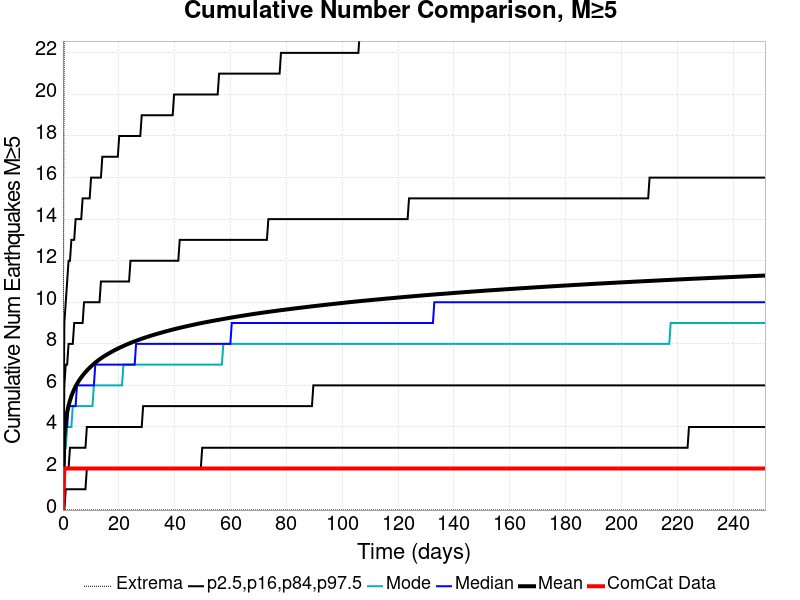

The file beside this chart, header and first rows:
Time (days), ComCat Data, Simulation Mean, Simulation Median, Simulation Mode, Simulation Minimum, Simulation Maximum, 2.5 %-ile, 16 %-ile, 84 %-ile, 97.5 %-ile
0.0, 0.0, 0.0, 0.0, 0.0, 0.0, 0.0, 0.0, 0.0, 0.0, 0.0
0.5038, 2.0, 3.607, 3.0, 3.0, 0.0, 26.0, 0.0, 2.0, 6.0, 9.0
1.008, 2.0, 4.295, 4.0, 3.0, 0.0, 28.0, 1.0, 2.0, 7.0, 10.0
1.511, 2.0, 4.719, 4.0, 4.0, 0.0, 30.0, 1.0, 2.0, 7.0, 11.0
2.015, 2.0, 5.029, 5.0, 4.0, 0.0, 30.0, 1.0, 2.0, 8.0, 12.0
2.519, 2.0, 5.275, 5.0, 4.0, 0.0, 32.0, 1.0, 3.0, 8.0, 12.0
3.023, 2.0, 5.48, 5.0, 4.0, 0.0, 35.0, 1.0, 3.0, 8.0, 13.0
3.526, 2.0, 5.657, 5.0, 5.0, 0.0, 38.0, 1.0, 3.0, 8.0, 13.0
4.03, 2.0, 5.812, 5.0, 5.0, 0.0, 38.0, 1.0, 3.0, 9.0, 13.0
4.534, 2.0, 5.951, 5.0, 5.0, 0.0, 39.0, 1.0, 3.0, 9.0, 14.0
5.038, 2.0, 6.074, 6.0, 5.0, 0.0, 39.0, 1.0, 3.0, 9.0, 14.0
5.542, 2.0, 6.186, 6.0, 5.0, 0.0, 39.0, 1.0, 3.0, 9.0, 14.0
6.045, 2.0, 6.289, 6.0, 5.0, 0.0, 39.0, 1.0, 3.0, 9.0, 14.0
6.549, 2.0, 6.385, 6.0, 5.0, 0.0, 39.0, 1.0, 3.0, 9.0, 14.0
7.053, 2.0, 6.472, 6.0, 5.0, 0.0, 40.0, 1.0, 3.0, 9.0, 15.0
7.557, 2.0, 6.557, 6.0, 5.0, 0.0, 41.0, 1.0, 3.0, 10.0, 15.0
8.06, 2.0, 6.636, 6.0, 5.0, 0.0, 41.0, 1.0, 3.0, 10.0, 15.0
8.564, 2.0, 6.71, 6.0, 5.0, 0.0, 41.0, 2.0, 4.0, 10.0, 15.0
9.068, 2.0, 6.782, 6.0, 5.0, 0.0, 41.0, 2.0, 4.0, 10.0, 15.0
9.572, 2.0, 6.85, 6.0, 5.0, 0.0, 41.0, 2.0, 4.0, 10.0, 15.0
10.08, 2.0, 6.914, 6.0, 5.0, 0.0, 42.0, 2.0, 4.0, 10.0, 16.0
10.58, 2.0, 6.977, 6.0, 5.0, 0.0, 43.0, 2.0, 4.0, 10.0, 16.0
11.08, 2.0, 7.037, 6.0, 6.0, 0.0, 43.0, 2.0, 4.0, 10.0, 16.0
11.59, 2.0, 7.094, 7.0, 6.0, 0.0, 43.0, 2.0, 4.0, 10.0, 16.0
12.09, 2.0, 7.148, 7.0, 6.0, 0.0, 43.0, 2.0, 4.0, 10.0, 16.0
12.59, 2.0, 7.2, 7.0, 6.0, 0.0, 43.0, 2.0, 4.0, 10.0, 16.0
13.1, 2.0, 7.251, 7.0, 6.0, 0.0, 43.0, 2.0, 4.0, 10.0, 16.0
13.6, 2.0, 7.299, 7.0, 6.0, 0.0, 43.0, 2.0, 4.0, 11.0, 16.0
14.11, 2.0, 7.346, 7.0, 6.0, 0.0, 43.0, 2.0, 4.0, 11.0, 17.0
14.61, 2.0, 7.389, 7.0, 6.0, 0.0, 43.0, 2.0, 4.0, 11.0, 17.0
15.11, 2.0, 7.432, 7.0, 6.0, 0.0, 43.0, 2.0, 4.0, 11.0, 17.0
15.62, 2.0, 7.473, 7.0, 6.0, 0.0, 43.0, 2.0, 4.0, 11.0, 17.0
16.12, 2.0, 7.513, 7.0, 6.0, 0.0, 44.0, 2.0, 4.0, 11.0, 17.0
16.62, 2.0, 7.553, 7.0, 6.0, 0.0, 44.0, 2.0, 4.0, 11.0, 17.0
17.13, 2.0, 7.591, 7.0, 6.0, 0.0, 45.0, 2.0, 4.0, 11.0, 17.0
17.63, 2.0, 7.629, 7.0, 6.0, 0.0, 46.0, 2.0, 4.0, 11.0, 17.0
18.14, 2.0, 7.666, 7.0, 6.0, 0.0, 46.0, 2.0, 4.0, 11.0, 17.0
18.64, 2.0, 7.702, 7.0, 6.0, 0.0, 46.0, 2.0, 4.0, 11.0, 17.0
19.14, 2.0, 7.736, 7.0, 6.0, 0.0, 46.0, 2.0, 4.0, 11.0, 17.0
19.65, 2.0, 7.77, 7.0, 6.0, 0.0, 46.0, 2.0, 4.0, 11.0, 17.0
20.15, 2.0, 7.803, 7.0, 6.0, 0.0, 46.0, 2.0, 4.0, 11.0, 18.0
20.65, 2.0, 7.835, 7.0, 6.0, 0.0, 46.0, 2.0, 4.0, 11.0, 18.0
21.16, 2.0, 7.866, 7.0, 6.0, 0.0, 46.0, 2.0, 4.0, 11.0, 18.0
21.66, 2.0, 7.896, 7.0, 7.0, 0.0, 46.0, 2.0, 4.0, 11.0, 18.0
22.17, 2.0, 7.927, 7.0, 7.0, 0.0, 48.0, 2.0, 4.0, 11.0, 18.0
22.67, 2.0, 7.957, 7.0, 7.0, 0.0, 48.0, 2.0, 4.0, 11.0, 18.0
23.17, 2.0, 7.986, 7.0, 7.0, 0.0, 48.0, 2.0, 4.0, 11.0, 18.0
23.68, 2.0, 8.014, 7.0, 7.0, 0.0, 48.0, 2.0, 4.0, 11.0, 18.0
24.18, 2.0, 8.04, 7.0, 7.0, 0.0, 48.0, 2.0, 4.0, 12.0, 18.0
24.69, 2.0, 8.067, 7.0, 7.0, 0.0, 49.0, 2.0, 4.0, 12.0, 18.0
25.19, 2.0, 8.094, 7.0, 7.0, 0.0, 49.0, 2.0, 4.0, 12.0, 18.0
25.69, 2.0, 8.119, 7.0, 7.0, 0.0, 49.0, 2.0, 4.0, 12.0, 18.0
26.2, 2.0, 8.146, 8.0, 7.0, 0.0, 49.0, 2.0, 4.0, 12.0, 18.0
26.7, 2.0, 8.172, 8.0, 7.0, 0.0, 49.0, 2.0, 4.0, 12.0, 18.0
27.2, 2.0, 8.197, 8.0, 7.0, 0.0, 49.0, 2.0, 4.0, 12.0, 18.0
27.71, 2.0, 8.221, 8.0, 7.0, 0.0, 49.0, 2.0, 4.0, 12.0, 18.0
28.21, 2.0, 8.244, 8.0, 7.0, 0.0, 49.0, 2.0, 4.0, 12.0, 19.0
28.72, 2.0, 8.268, 8.0, 7.0, 0.0, 49.0, 2.0, 5.0, 12.0, 19.0
29.22, 2.0, 8.29, 8.0, 7.0, 0.0, 49.0, 2.0, 5.0, 12.0, 19.0
29.72, 2.0, 8.313, 8.0, 7.0, 0.0, 49.0, 2.0, 5.0, 12.0, 19.0
... 440 more rows
